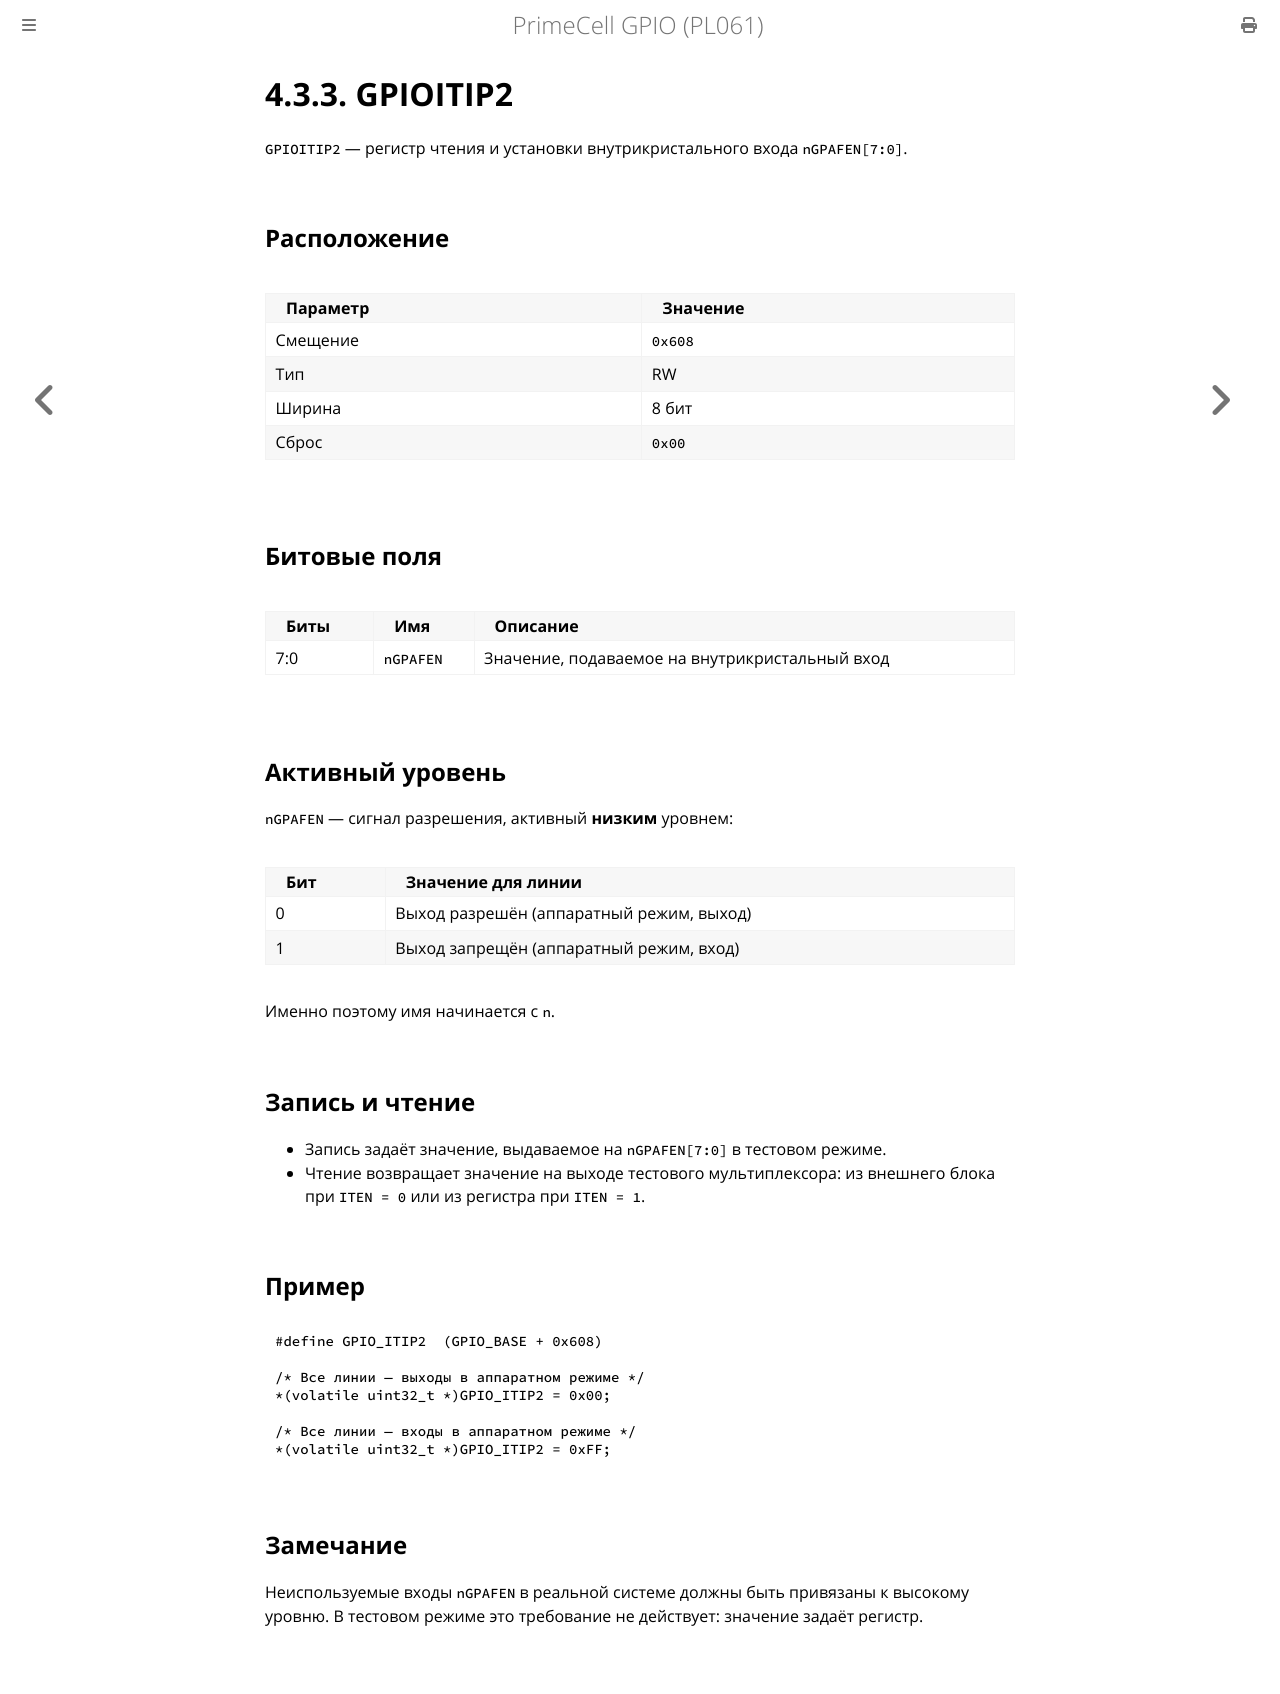

repository: MiCkEyZzZ/pl061 · page: ch04-itip2.html · generator: mdbook

# 4.3.3. GPIOITIP2

`GPIOITIP2` — регистр чтения и установки внутрикристального входа
`nGPAFEN[7:0]`.

## Расположение

| Параметр | Значение |
|----------|----------|
| Смещение | `0x608` |
| Тип | RW |
| Ширина | 8 бит |
| Сброс | `0x00` |

## Битовые поля

| Биты | Имя | Описание |
|------|-----|----------|
| 7:0 | `nGPAFEN` | Значение, подаваемое на внутрикристальный вход |

## Активный уровень

`nGPAFEN` — сигнал разрешения, активный **низким** уровнем:

| Бит | Значение для линии |
|-----|--------------------|
| 0 | Выход разрешён (аппаратный режим, выход) |
| 1 | Выход запрещён (аппаратный режим, вход) |

Именно поэтому имя начинается с `n`.

## Запись и чтение

- Запись задаёт значение, выдаваемое на `nGPAFEN[7:0]` в тестовом
  режиме.
- Чтение возвращает значение на выходе тестового мультиплексора:
  из внешнего блока при `ITEN = 0` или из регистра при `ITEN = 1`.

## Пример

```c
#define GPIO_ITIP2  (GPIO_BASE + 0x608)

/* Все линии — выходы в аппаратном режиме */
*(volatile uint32_t *)GPIO_ITIP2 = 0x00;

/* Все линии — входы в аппаратном режиме */
*(volatile uint32_t *)GPIO_ITIP2 = 0xFF;
```

## Замечание

Неиспользуемые входы `nGPAFEN` в реальной системе должны быть
привязаны к высокому уровню. В тестовом режиме это требование
не действует: значение задаёт регистр.
